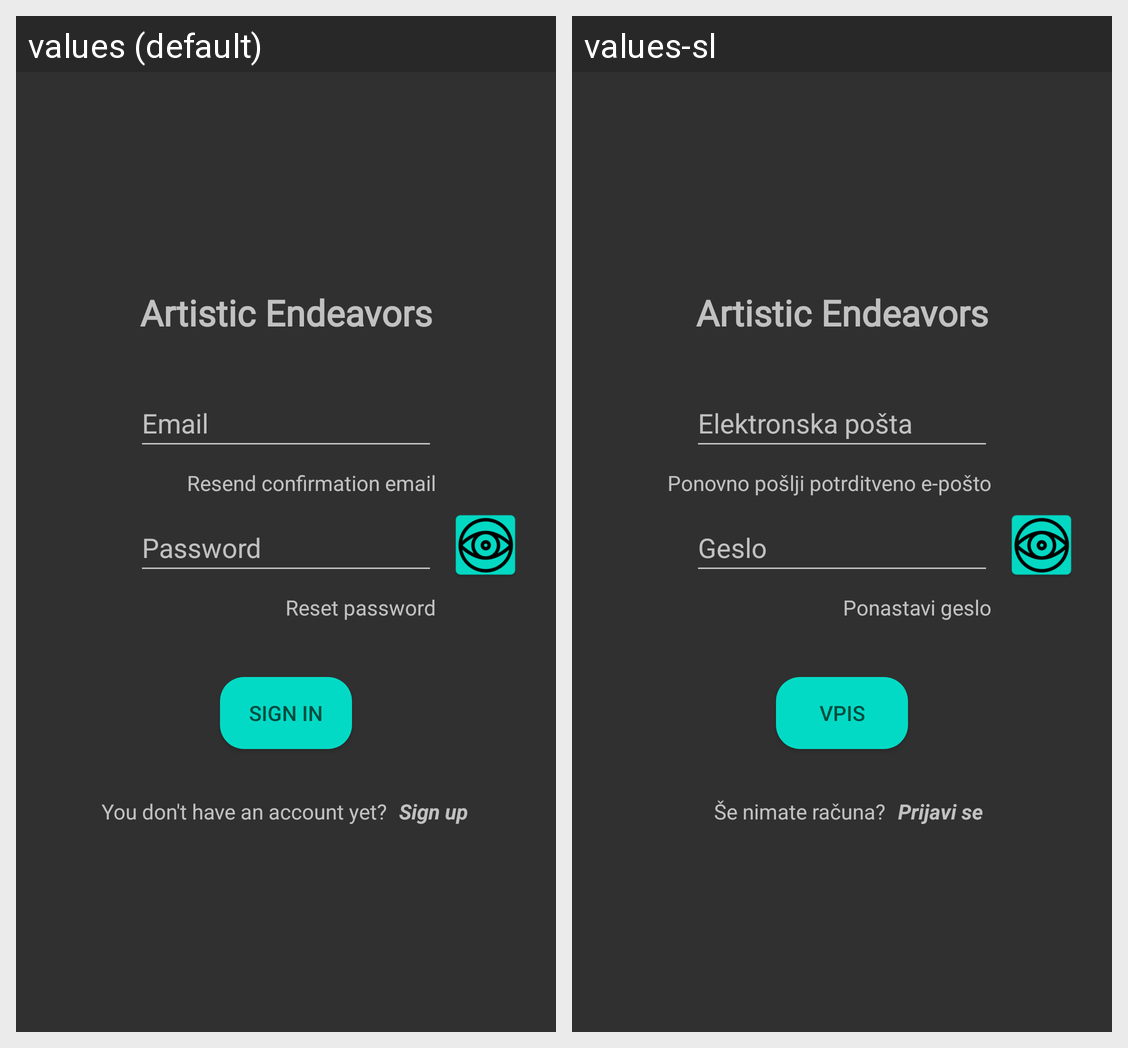

Here is an Android app screen in its default locale and in the app's own translations. Write out the translated-string differences for the strings that appear on this screen.
Android screen res/layout/activity_login.xml rendered under 2 locales, left to right: values (default), values-sl. Device: Nexus 5 (rendered at 1080×1920; each locale shown at half size, 540×960, under a caption strip naming it); theme Theme.AppCompat.NoActionBar.
Strings drawn on this screen, with the default value and each locale's value (text and hints the layout hard-codes, and strings that could not be matched under every locale, appear in the picture but are not listed):

email
  values: Email
  values-sl: Elektronska pošta

resend_confirmation_email
  values: Resend confirmation email
  values-sl: Ponovno pošlji potrditveno e-pošto

password
  values: Password
  values-sl: Geslo

sign_in
  values: Sign in
  values-sl: Vpis

reset_password
  values: Reset password
  values-sl: Ponastavi geslo

you_do_not_have_an_account_yet
  values: You don't have an account yet?
  values-sl: Še nimate računa?

sign_up
  values: Sign up
  values-sl: Prijavi se

artistic_endeavors
  values: Artistic Endeavors
  values-sl: Artistic Endeavors  [not translated; the default value is used]
